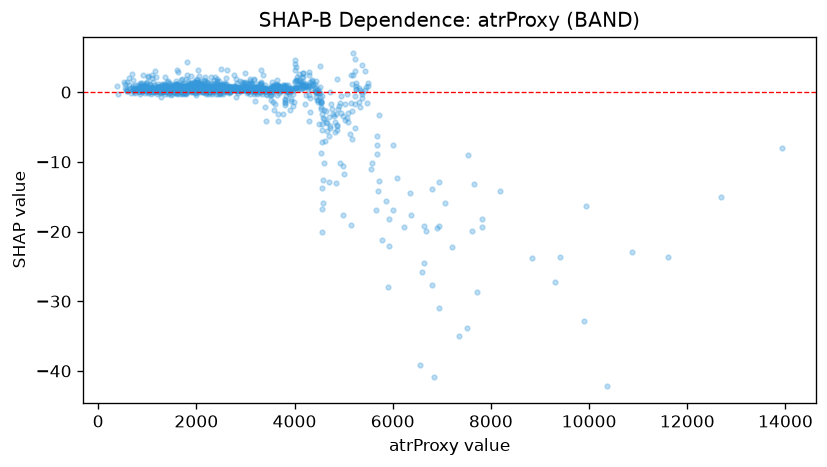

Source data for this figure (header and first rows):
feature_value, shap_value
2146, 0.76
2160, 0.9057
1804, 4.287
1562, 0.05781
1887, 0.4619
1261, 0.6561
2415, 0.7286
2250, 0.6467
2264, 0.5617
3670, 0.8962
5314, -1.407
4644, -2.741
3692, 0.7656
4556, -13.72
2745, 0.4043
1664, 0.7091
1305, 0.3623
2105, 1.588
2315, 0.6371
2152, 0.2078
1724, 0.1957
1586, 0.5447
1650, 0.4373
1728, 0.4497
2012, 0.6513
1527, 0.7702
1351, 0.4778
1886, 0.5741
1344, 0.8685
2389, 0.5885
1417, 0.2318
1770, 0.4539
1274, 0.3545
1009, 0.1841
992.7, 0.3657
926.9, 0.4803
738.4, -0.02618
912.6, 0.6608
1085, 0.7107
1201, 0.5224
1800, 0.324
2303, -0.02562
2777, 0.3859
2560, 0.4316
2872, 0.4023
2706, 0.5778
2007, -0.04177
1783, 0.34
1966, 0.3527
1724, 0.3247
1555, 0.4512
1700, 0.0287
1648, 0.7458
1782, 0.5912
1770, 0.4002
904.1, 0.3815
970.4, 0.4273
840.6, 0.6684
1502, 1.19
1522, 0.5904
... 1,486 more rows
